Dataset: vgg19_classification (GitHub, SarthakSangam27/RoadGuard-AI). Classes: background, pothole.

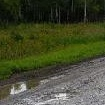
Label: background

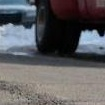
Label: background

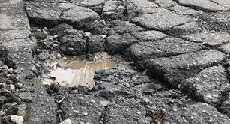
Label: pothole

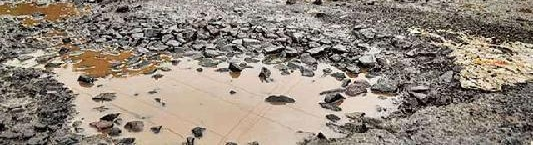
Label: pothole

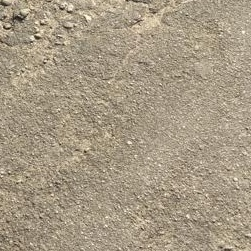
Label: background

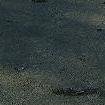
Label: background
